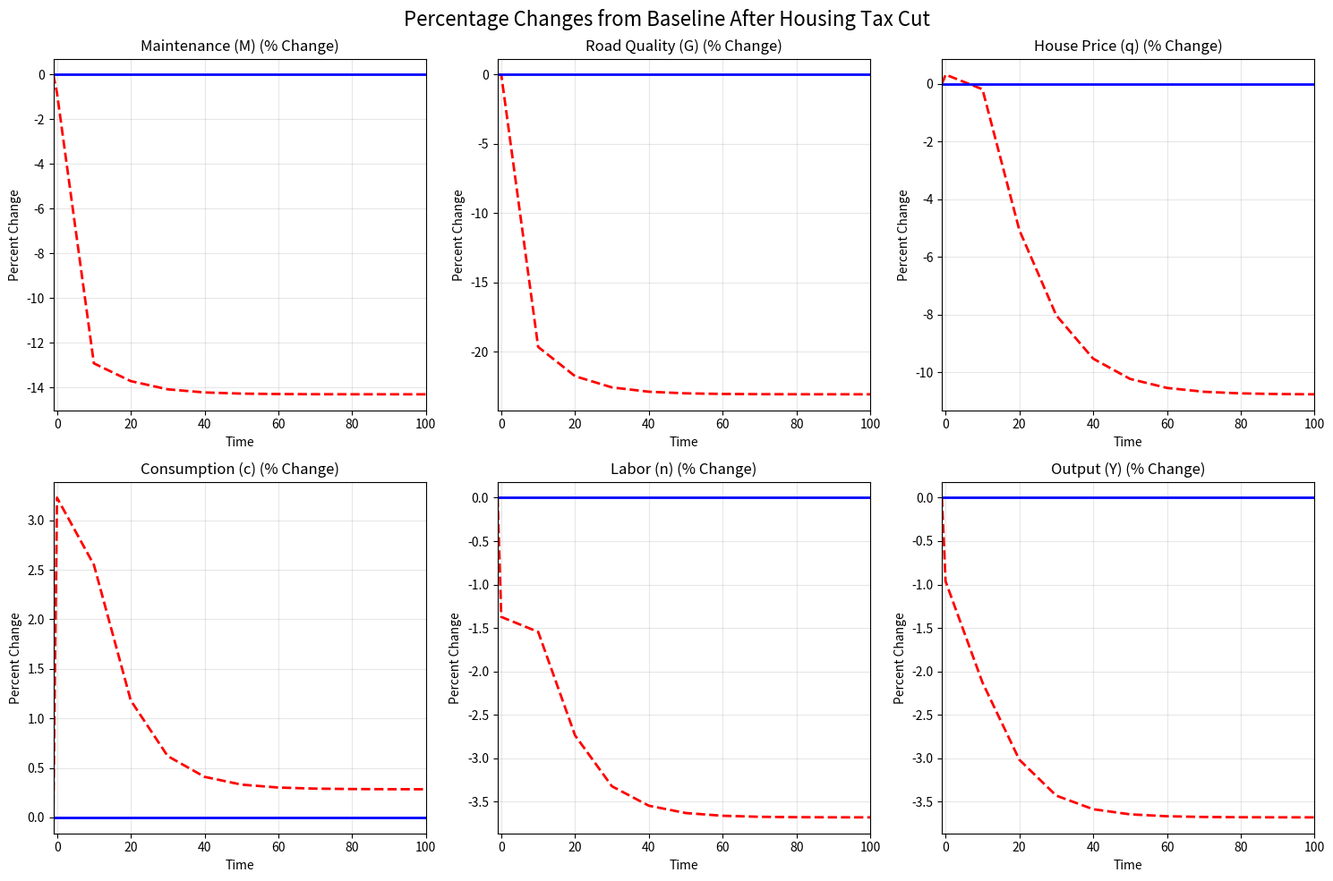
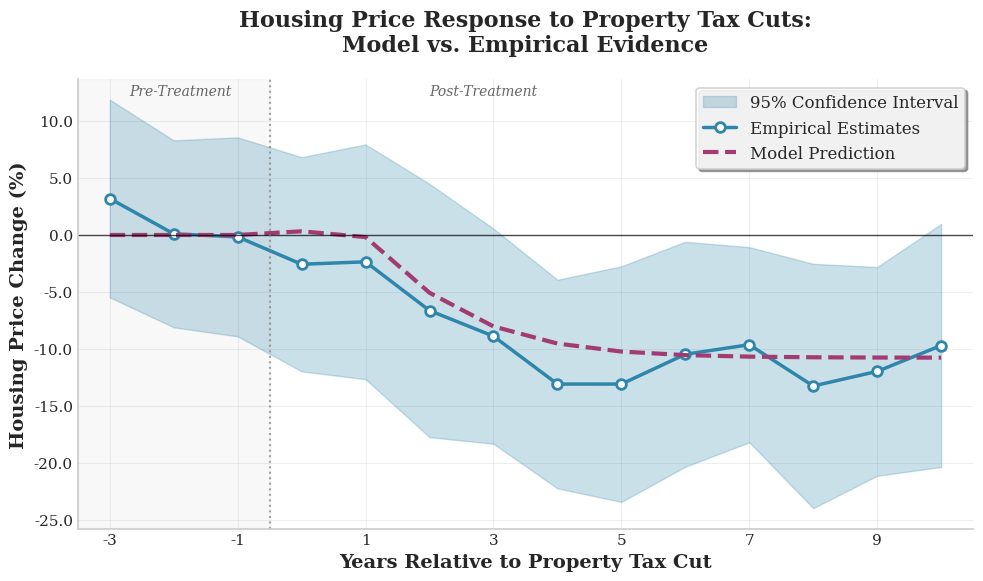

Write the Python code that produced these figures, in order.
"""
Dynamic General Equilibrium Model for Road Maintenance

This module implements a dynamic general equilibrium model to analyze
the economic impacts and optimal strategies for road maintenance.

Author: Saani Rawat
Version: 1.0, Date: 08/10/2025
Version: 2.0, Date: 09/15/2025

Log:
    08/10/2025 - Initial model implementation
    08/11/2025 - Added detailed comments and parameter documentation
    08/13/2025 - Recalibrated model parameters to improve fit with empirical data
    09/15/2025 - Updated the model and implementation after adding housing as a storable asset

Dependencies:
    - numpy
    - scipy
    - matplotlib
    - pandas

Usage:
    python roads_model_dge_house.py
"""

import numpy as np
from typing import Tuple, Dict, Any
from dataclasses import dataclass
import matplotlib.pyplot as plt
from scipy.optimize import root, minimize, Bounds

# ---------------- Fixed structural parameters ----------------
beta = 0.96
deltaK = 0.06
alpha_k = 0.30
kappa = 2.9
theta = 2.0
alpha_h = 0.35
Hbar = 1.0
A_TFP = 1.0
deltaH = 0.05  # NEW: housing depreciation for user-cost formula

# Derived
rho = 1.0 / beta - 1.0
r_ss = deltaK + rho
Y_over_K_ss = r_ss / alpha_k

# Targets
tG = -0.23
tq = -0.11
# tq = -0.09
tM = -0.11

tauH_fixed = 0.01  # baseline property tax

def A_of_G(G, eta):
    return G**eta

def phi_of_G(G, gamma):
    return gamma * max(0.0, 1.0 - G)

def ss_equations(x, pars, tau_H):
    n, K, G = x
    eta, gamma, tau_L, deltaG_norm, psi = pars
    if min(n, K, G) <= 0:
        return np.array([1e6, 1e6, 1e6])

    # Output and wages
    Yp = (K**alpha_k) * ((A_TFP * n)**(1.0 - alpha_k))
    Yr = Y_over_K_ss * K
    eq_prod = Yp - Yr
    Y = Yp
    w = (1.0 - alpha_k) * Y / n

    # Maintenance & resource constraint
    M = deltaG_norm * (G**psi)
    c = Y - deltaK*K - M
    if c <= 0:
        return np.array([1e6, 1e6, 1e6])

    # Housing user cost & effective price
    # q = (alpha_h * A_of_G(G, eta) * (c / Hbar)) / (rho + deltaH + tau_H)
    q = (beta/(1-beta*(1-deltaH-tau_H)))*(alpha_h * A_of_G(G, eta) * (c / Hbar))  # asset pricing formula

    # Government budget (labor & property tax finance maintenance)
    M_tax = tau_L * w * n + tau_H * (q / (1.0 + tau_H)) * Hbar
    eq_gov = M_tax - M

    # Labor FOC
    lhs = kappa * (1.0 + phi_of_G(G, gamma))**(1.0 + theta) * (n**theta)
    rhs = ((1.0 - tau_L) * w) / c
    eq_lab = lhs - rhs

    return np.array([eq_prod, eq_gov, eq_lab])

def solve_ss(pars, tau_H, x0=np.array([0.66, 3.1, 1.0])) -> Tuple[Any, Dict[str, float]]:
    fun = lambda x: ss_equations(x, pars, tau_H)
    sol = root(fun, x0, method='hybr', tol=1e-12)
    if not sol.success:
        return None, None
    n, K, G = sol.x
    eta, gamma, tau_L, deltaG_norm, psi = pars
    Y = (K**alpha_k) * ((A_TFP * n)**(1.0 - alpha_k))
    w = (1.0 - alpha_k) * Y / n
    M = deltaG_norm * (G**psi)
    c = Y - deltaK*K - M
    # q = (alpha_h * A_of_G(G, eta) * (c / Hbar)) / (rho + deltaH + tau_H)
    q = (beta/(1-beta*(1-deltaH-tau_H)))*(alpha_h * A_of_G(G, eta) * (c / Hbar)) 
    p_h = q / (1.0 + tau_H)
    return sol.x, dict(n=float(n), K=float(K), G=float(G), Y=float(Y), w=float(w),
                       M=float(M), c=float(c), q=float(q), p_h=float(p_h))

def objective(z, weights=(2.0, 6.0, 1.0), want_baseline_G_gt1=True):
    eta, gamma, tau_L, deltaG_norm, tau_H, psi = z
    if not (0.05 <= eta <= 0.90 and 0.05 <= gamma <= 2.00 and 0.00 <= tau_L <= 0.35
            and 0.02 <= deltaG_norm <= 0.50 and abs(tau_H - tauH_fixed) < 1e-9
            and 0.30 <= psi <= 1.50):
        return 1e5
    pars = (eta, gamma, tau_L, deltaG_norm, psi)
    ss0, v0 = solve_ss(pars, tauH_fixed)
    if v0 is None: return 1e4
    ss1, v1 = solve_ss(pars, 0.0, x0=ss0)
    if v1 is None: return 1e4

    dG = v1['G']/v0['G'] - 1.0
    dq = v1['q']/v0['q'] - 1.0
    dM = v1['M']/v0['M'] - 1.0

    wG, wq, wM = weights
    err = wG*(dG - tG)**2 + wq*(dq - tq)**2 + wM*(dM - tM)**2

    # Regularizers/soft constraints
    reg = 0.0
    if v0['c'] <= 0 or v1['c'] <= 0: reg += 1e3
    # prefer interior
    if not (0.2 < ss0[0] < 0.95 and 0.2 < ss1[0] < 0.95): reg += 10.0
    if not (0.5 < ss0[1] < 10.0 and 0.5 < ss1[1] < 10.0): reg += 10.0
    # softly encourage G0>1 and G1<1
    if want_baseline_G_gt1 and v0['G'] < 1.0005:
        reg += 5000.0 * (1.0005 - v0['G'])
    if v1['G'] > 0.999:
        reg += 2000.0 * (v1['G'] - 0.999)

    return err + reg

def calibrate(max_starts=30, seed=0):
    rng = np.random.default_rng(seed)
    bounds = Bounds(
        [0.05, 0.05, 0.00, 0.02, tauH_fixed, 0.30],
        [0.90, 2.00, 0.35, 0.50, tauH_fixed, 1.50]
    )
    best = None
    for i in range(max_starts):
        x0 = np.array([
            rng.uniform(0.2, 0.9),   # eta
            rng.uniform(0.05, 1.2),  # gamma
            rng.uniform(0.05, 0.35), # tau_L
            rng.uniform(0.05, 0.45), # deltaG_norm
            tauH_fixed,              # tau_H fixed
            rng.uniform(0.35, 1.10), # psi
        ])
        res = minimize(lambda z: objective(z, weights=(2.0, 6.0, 1.0)),
                       x0, method='L-BFGS-B', bounds=bounds,
                       options=dict(maxiter=1500))
        if (best is None) or (res.fun < best.fun):
            best = res
    # If the best line-search fails, accept it anyway as a candidate
    eta, gamma, tau_L, deltaG_norm, tau_H, psi = best.x
    pars = (eta, gamma, tau_L, deltaG_norm, psi)
    ss0, v0 = solve_ss(pars, tauH_fixed)
    ss1, v1 = solve_ss(pars, 0.0, x0=ss0)
    dG = v1['G']/v0['G'] - 1.0
    dq = v1['q']/v0['q'] - 1.0
    dM = v1['M']/v0['M'] - 1.0
    return best, (v0, v1, dG, dq, dM), (eta, gamma, tau_L, deltaG_norm, tau_H, psi)

# if __name__ == "__main__":
res, (v0, v1, dG, dq, dM), x = calibrate(max_starts=40, seed=42)

v0
v1
# res
dG
dq

# ss0, v0 = solve_ss(pars, tauH_fixed)
# ss1, v1 = solve_ss(pars, 0.0, x0=ss0)

# using the calibrated parameters
eta, gamma, tau_L, deltaG_norm, tau_H, psi = x
pars = (eta, gamma, tau_L, deltaG_norm, psi)

# >>> res.success
# True
# >>> v0
# {'n': 0.6563145915944907, 'K': 3.0793477144503023, 'G': 1.2461087621648834, 'Y': 1.043556725452603, 'w': 1.113017624737134, 'M': 0.2794813596238912, 'c': 0.5793145029616937, 'q': 2.4181826667383297, 'p_h': 2.394240264097356}
# >>> v1
# {'n': 0.6356975199690882, 'K': 2.982614938428819, 'G': 0.9605219026756749, 'Y': 1.010775062467545, 'w': 1.1130176247371342, 'M': 0.24751160996569235, 'c': 0.5843065561961235, 'q': 2.1536628681935093, 'p_h': 2.1536628681935093}
# >>> dG
# -0.22918293182775973
# >>> v1['G']/v0['G'] - 1.0
# -0.22918293182775973
# >>> v1['G']
# 0.9605219026756749
# >>> v0['G']
# 1.2461087621648834
# >>> v1['q']/v0['q'] - 1.0
# -0.1093878482313363
# >>> v1
# {'n': 0.6356975199690882, 'K': 2.982614938428819, 'G': 0.9605219026756749, 'Y': 1.010775062467545, 'w': 1.1130176247371342, 'M': 0.24751160996569235, 'c': 0.5843065561961235, 'q': 2.1536628681935093, 'p_h': 2.1536628681935093}
# >>> v0
# {'n': 0.6563145915944907, 'K': 3.0793477144503023, 'G': 1.2461087621648834, 'Y': 1.043556725452603, 'w': 1.113017624737134, 'M': 0.2794813596238912, 'c': 0.5793145029616937, 'q': 2.4181826667383297, 'p_h': 2.394240264097356}
# >>> dq
# -0.1093878482313363
# >>> eta, gamma, tau_L, deltaG_norm, tau_H, psi = x
# >>> pars = (eta, gamma, tau_L, deltaG_norm, psi)
# >>> pars
# (0.875772186194558, 0.47086436936075887, 0.3498186959356814, 0.25220810391480897, 0.46667748350776045)

v1['c']/v0['c'] - 1.0
# 0.008617172898155223. No change.
v1['Y']/v0['Y'] - 1.0
# -0.04867951517191982. Output drops, because labor supply drops.

print("Optimizer success:", res.success, "| message:", res.message)
print("Objective:", res.fun)
labels = ["eta","gamma","tau_L","deltaG_norm","tau_H","psi"]
for L,val in zip(labels, x):
    print(f"{L:>12s} = {val:.6f}")
print("\nBaseline SS (tau_H=0.015):")
for k,v in v0.items():
    print(f"  {k:>2s}: {v:.6f}")
print("\nCounterfactual SS (tau_H=0.000):")
for k,v in v1.items():
    print(f"  {k:>2s}: {v:.6f}")
print("\nTarget hits (percent changes):")
print(f"  dG = {dG:.6f} (target {tG})")
print(f"  dq = {dq:.6f} (target {tq})")
print(f"  dM = {dM:.6f} (target {tM})")

# >>> print("Optimizer success:", res.success, "| message:", res.message)
# Optimizer success: True | message: CONVERGENCE: RELATIVE REDUCTION OF F <= FACTR*EPSMCH
# >>> print("Objective:", res.fun)
# Objective: 2.2851813458131677e-05
# >>> labels = ["eta","gamma","tau_L","deltaG_norm","tau_H","psi"]
# >>> for L,val in zip(labels, x):
# ...     print(f"{L:>12s} = {val:.6f}")
# ...
#          eta = 0.875772
#        gamma = 0.470864
#        tau_L = 0.349819
#  deltaG_norm = 0.252208
#        tau_H = 0.010000
#          psi = 0.466677
# >>> print("\nBaseline SS (tau_H=0.015):")

# Baseline SS (tau_H=0.015):
# >>> for k,v in v0.items():
# ...     print(f"  {k:>2s}: {v:.6f}")
# ...
#    n: 0.656315
#    K: 3.079348
#    G: 1.246109
#    Y: 1.043557
#    w: 1.113018
#    M: 0.279481
#    c: 0.579315
#    q: 2.418183
#   p_h: 2.394240
# >>> print("\nCounterfactual SS (tau_H=0.000):")

# Counterfactual SS (tau_H=0.000):
# >>> for k,v in v1.items():
# ...     print(f"  {k:>2s}: {v:.6f}")
# ...
#    n: 0.635698
#    K: 2.982615
#    G: 0.960522
#    Y: 1.010775
#    w: 1.113018
#    M: 0.247512
#    c: 0.584307
#    q: 2.153663
#   p_h: 2.153663
# >>> print("\nTarget hits (percent changes):")

# Target hits (percent changes):
# >>> print(f"  dG = {dG:.6f} (target {tG})")
#   dG = -0.229183 (target -0.23)
# >>> print(f"  dq = {dq:.6f} (target {tq})")
#   dq = -0.109388 (target -0.11)
# >>> print(f"  dM = {dM:.6f} (target {tM})")
#   dM = -0.114390 (target -0.11)


# ----------------------------------------------------------------------#
# ----------------- Transitional dynamics (K fixed) -----------------
# ----------------------------------------------------------------------#


# -------- Helpers: user-cost price (owner occupied) and tau_H schedule

def q_star(c, G, tau_H, eta):
    # user-cost (target) price given current c,G,tau_H
    return (beta / (1.0 - beta * (1.0 - deltaH - tau_H))) * (alpha_h * A_of_G(G, eta) * (c / Hbar))

def tauH_path(t, cut, tau_H_baseline, tau_H_new=0.0, phi_tau=0.0):
    """
    tau_H schedule:
      - If phi_tau == 0.0: immediate jump (surprise cut at t=0)
      - Else: smooth phase-in: tau_H(t) = tau_H_new + (tau_H_baseline - tau_H_new)*exp(-phi_tau*t)
    """
    if not cut:
        return tau_H_baseline
    if phi_tau <= 0.0:
        return tau_H_new if t >= 0 else tau_H_baseline
    return tau_H_new + (tau_H_baseline - tau_H_new) * np.exp(-phi_tau * t)


# -------- One-period static block with moving K and q partial adjustment --------

def static_block(G, tau_H, K, eta, gamma, tau_L, K_target, q_last, lambda_q=0.3, kappaK=0.25, x0=None):
    """
    Unknowns per period: (n, c, q). Closures:
      - Investment rule toward K_target: I = deltaK*K + kappaK*(K_target - K)
      - Goods: c = Y - M - I
      - Gov:   M = tau_L * w * n + tau_H * q/(1+tau_H)
      - Housing partial adjustment: q = (1 - lambda_q)*q_last + lambda_q * q_star(c, G, tau_H, eta)

    Returns dict(..., K_next) with next capital.
    """
    if x0 is None:
        # start near previous period, will get overwritten by simulate_path
        x0 = np.array([0.66, 0.80, max(0.25, q_last)])

    I_rule = deltaK * K + kappaK * (K_target - K)

    def F(z):
        n, c, q = z
        if (n <= 0.0) or (c <= 0.0) or (q <= 0.0):
            return np.array([1e6, 1e6, 1e6])

        # Technology & wages
        Y = (K**alpha_k) * ((A_TFP * n)**(1.0 - alpha_k))
        w = (1.0 - alpha_k) * Y / n

        # Taxes → maintenance
        M = tau_L * w * n + tau_H * (q / (1.0 + tau_H)) * Hbar

        # 1) Labor FOC
        eq1 = kappa * (1.0 + phi_of_G(G, gamma))**(1.0 + theta) * (n**theta) - ((1.0 - tau_L) * w) / c

        # 2) Goods clearing with investment rule
        eq2 = c - (Y - M - I_rule)

        # 3) Housing partial-adjustment to user-cost target
        q_tgt = q_star(c, G, tau_H, eta)
        q_padj = (1.0 - lambda_q) * q_last + lambda_q * q_tgt
        eq3 = q - q_padj

        return np.array([eq1, eq2, eq3])

    sol = root(F, x0, method='hybr', tol=1e-12)
    if not sol.success:
        return None

    n, c, q = sol.x
    # Aggregates at solution
    Y = (K**alpha_k) * ((A_TFP * n)**(1.0 - alpha_k))
    w = (1.0 - alpha_k) * Y / n
    M = tau_L * w * n + tau_H * (q / (1.0 + tau_H)) * Hbar
    I = deltaK * K + kappaK * (K_target - K)
    K_next = (1.0 - deltaK) * K + I

    return dict(n=float(n), c=float(c), q=float(q), Y=float(Y), w=float(w),
                M=float(M), I=float(I), K_next=float(K_next))


# -------- Full simulation: moving K, q partial-adjustment, shortfall for G --------

def simulate_path(T, cut, pars, tau_H_baseline, K0, G0, v1, phi_dyn=0.50,
                  kappaK=0.25, lambda_q=0.3, phi_tau=0.0, check_consistency=True):
    """
    Args:
      cut: True → property tax cut per tauH_path; False → baseline
      v1 : counterfactual SS dict (from solve_ss(pars, 0.0)); we use v1['K'] as K_target if cut
      lambda_q in (0,1]: q partial-adjustment weight (lower = less impact jump)
      phi_tau ≥ 0: smoothing speed for tau_H phase-in (0 = immediate)
    """
    eta, gamma, tau_L, deltaG_norm, psi = pars

    if check_consistency and cut:
        # SS budget consistency check
        M_req_v1 = deltaG_norm * (v1['G'] ** psi)
        M_tax_v1 = tau_L * v1['w'] * v1['n']  # tau_H=0 in v1
        if abs(M_req_v1 - M_tax_v1) > 1e-6:
            raise RuntimeError(
                f"[Consistency] SS mismatch: M_req(v1)={M_req_v1:.6f} vs taxes(v1)={M_tax_v1:.6f}. "
                f"Ensure 'pars' here matches the ones used to compute v1."
            )

    # Target for capital
    K_target = v1['K'] if cut else K0

    # Allocate arrays
    G = np.zeros(T+1); K = np.zeros(T+1)
    n = np.zeros(T+1); c = np.zeros(T+1); q = np.zeros(T+1)
    Y = np.zeros(T+1); w = np.zeros(T+1); M = np.zeros(T+1); I = np.zeros(T+1)
    tauH = np.zeros(T+1)

    # Initial states
    G[0] = G0; K[0] = K0

    # Initial guess & q_last for t=0
    guess = np.array([max(1e-3, v0['n']), max(1e-3, v0['c']), max(1e-3, v0['q'])])
    q_last = v0['q']  # baseline price last observed before cut

    for t in range(T+1):
        tauH[t] = tauH_path(t, cut=cut, tau_H_baseline=tau_H_baseline, tau_H_new=0.0, phi_tau=phi_tau)

        res = static_block(
            G=G[t], tau_H=tauH[t], K=K[t],
            eta=eta, gamma=gamma, tau_L=tau_L,
            K_target=K_target, q_last=q_last,
            lambda_q=lambda_q, kappaK=kappaK, x0=guess
        )
        if res is None:
            raise RuntimeError(f"Static solver failed at t={t}")

        n[t], c[t], q[t], Y[t], w[t], M[t], I[t] = res['n'], res['c'], res['q'], res['Y'], res['w'], res['M'], res['I']

        # Prepare next-period state/guess
        guess  = np.array([n[t], c[t], q[t]])  # previous period computation (your preference)
        q_last = q[t]

        if t < T:
            # Capital and G updates
            K[t+1] = res['K_next']
            M_req = deltaG_norm * (G[t] ** psi)
            shortfall = max(0.0, 1.0 - M[t] / M_req)
            dG_t = phi_dyn * shortfall
            G[t+1] = G[t] * (1.0 - dG_t)

    # Quick convergence print
    if cut:
        print(
            f"\n--- Convergence check (last period vs v1) ---\n"
            f"K_T: {K[-1]:.6f}  vs v1.K: {v1['K']:.6f}\n"
            f"G_T: {G[-1]:.6f}  vs v1.G: {v1['G']:.6f}\n"
            f"M_T: {M[-1]:.6f}  vs v1.M(req): {(deltaG_norm * (v1['G'] ** psi)):.6f}\n"
            f"q_T: {q[-1]:.6f}  vs v1.q: {v1['q']:.6f}\n"
        )

    return dict(G=G, K=K, n=n, c=c, q=q, Y=Y, w=w, M=M, I=I, tauH=tauH)


# 1) Calibration and storing calibrated parameters
res, (v0, v1, dG, dq, dM), x = calibrate(max_starts=40, seed=42)
eta, gamma, tau_L, deltaG_norm, tau_H, psi = x
pars = (eta, gamma, tau_L, deltaG_norm, psi)

# 2) Recompute SS from these pars 
ss0, v0 = solve_ss(pars, tauH_fixed)
ss1, v1 = solve_ss(pars, 0.0, x0=ss0)

# 3) Simulate transitional dynamics
T = 100

# Baseline: no cut
base = simulate_path(
    T, cut=False, pars=pars, tau_H_baseline=tauH_fixed,
    K0=v0['K'], G0=v0['G'], v1=v0,
    phi_dyn=0.50, kappaK=0.25, lambda_q=0.3, phi_tau=0.0
)

# lambda_q=0.25 and a mild tau smoothing phi_tau=0.6
cutp = simulate_path(
    T, cut=True, pars=pars, tau_H_baseline=tauH_fixed,
    K0=v0['K'], G0=v0['G'], v1=v1,
    phi_dyn=0.50, kappaK=0.25,
    lambda_q=0.1,   # ↓ smaller immediate jump in q
    phi_tau=0.8,     # ↓ smooth τ_H over time; set 0.0 for instantaneous
    check_consistency=True
)

# plot model results
T = 100
fig2, axes2 = plt.subplots(2, 3, figsize=(15, 10))
fig2.suptitle('Percentage Changes from Baseline After Housing Tax Cut', fontsize=16)

# Plot every 10th period
plot_indices = np.arange(0, T+1, 10)
time_axis = plot_indices

variables = [("Maintenance (M)", "M"), ("Road Quality (G)", "G"), ("House Price (q)", "q"), ("Consumption (c)", "c"), ("Labor (n)", "n"), ("Output (Y)", "Y")]

for i, (title, var) in enumerate(variables):
    row = i // 3
    col = i % 3
    ax = axes2[row, col]
    
    # Calculate percentage changes for every 10th period
    pct_change = (cutp[var][plot_indices] / base[var][plot_indices] - 1) * 100
    
    # Show jump from t=-1 (0% change) to t=0
    time_extended = np.concatenate([[-1], time_axis])
    pct_extended = np.concatenate([[0], pct_change])
    ax.plot(time_extended, pct_extended, 'r--', linewidth=2)
    
    ax.axhline(y=0, color='b', linestyle='-',  linewidth=2)
    ax.set_title(f'{title} (% Change)')
    ax.set_xlabel('Time')
    ax.set_ylabel('Percent Change')
    ax.grid(True, alpha=0.3)
    ax.set_xlim(-1, T)

plt.tight_layout()
plt.show()

#---------------------------------------------------------------#
#                   Empirics vs Model
#---------------------------------------------------------------#

# t-3 to t+10
beta_estimates = [5307, 166, -273, -4261, -3908, -11001, -14733, -21701, -21706, -17365, -15975, -21984, -19857, -16090]
# Standard errors for confidence interval calculation
standard_errors = [7341, 6943, 7391, 7955, 8719, 9405, 7989, 7747, 8751, 8355, 7248, 9074, 7751, 9027]
# Calculate 95% confidence intervals (±1.96 * standard error)
confidence_intervals = []
for i in range(len(beta_estimates)):
    lower_bound = beta_estimates[i] - 1.96 * standard_errors[i]
    upper_bound = beta_estimates[i] + 1.96 * standard_errors[i]
    confidence_intervals.append([lower_bound, upper_bound])

# average house value
average_house_value = 166000  

# Convert beta estimates to percentage changes
empirical_time = np.arange(-3, 11)  # t-3 to t+10
empirical_pct_changes = [(beta / average_house_value) * 100 for beta in beta_estimates]
# Convert confidence intervals to percentage terms
empirical_ci_pct = []
for ci in confidence_intervals:
    lower_pct = (ci[0] / average_house_value) * 100
    upper_pct = (ci[1] / average_house_value) * 100
    empirical_ci_pct.append([lower_pct, upper_pct])

# Set publication-quality style
plt.style.use('seaborn-v0_8-whitegrid')
plt.rcParams.update({
    'font.size': 12,
    'font.family': 'serif',
    'font.serif': ['Times New Roman', 'DejaVu Serif'],
    'axes.linewidth': 1.2,
    'axes.spines.top': False,
    'axes.spines.right': False,
    'axes.grid': True,
    'grid.alpha': 0.3,
    'legend.frameon': True,
    'legend.fancybox': True,
    'legend.shadow': True,
    'figure.dpi': 300
})

# Create comparison plot for housing prices
fig3, ax3 = plt.subplots(1, 1, figsize=(10, 6))

# Plot empirical estimates with confidence intervals
empirical_lower = [ci[0] for ci in empirical_ci_pct]
empirical_upper = [ci[1] for ci in empirical_ci_pct]

# Use professional color scheme
color_empirical = '#2E86AB'  # Professional blue
color_model = '#A23B72'      # Professional red/magenta
color_ci = '#2E86AB'         # Same as empirical for CI

ax3.fill_between(empirical_time, empirical_lower, empirical_upper, 
                alpha=0.25, color=color_ci, label='95% Confidence Interval')
ax3.plot(empirical_time, empirical_pct_changes, 'o-', linewidth=2.5, 
         markersize=7, color=color_empirical, markerfacecolor='white',
         markeredgewidth=2, markeredgecolor=color_empirical,
         label='Empirical Estimates')

# Plot model predictions using base and cutp (adjust time scale to match empirical)
# Show pre-treatment periods (t-3 to t-1) as 0% change for model
# Then show actual model results from t=0 onwards, treating each period as 6 months
pre_treatment_time = np.arange(-3, 0)  # t-3, t-2, t-1
pre_treatment_zeros = [0, 0, 0]  # Model shows no change before treatment

# For post-treatment, skip every other period to represent 6-month intervals
# post_treatment_indices = np.arange(0, min(len(cutp['q']), 21), 2)  # Every 2nd period
post_treatment_indices = np.arange(0, min(len(cutp['q']), 101), 10)  # Every 10th period
post_treatment_time = np.arange(0, len(post_treatment_indices))  # t=0 to t=10
model_pct_q = [(cutp['q'][t] / base['q'][t] - 1) * 100 for t in post_treatment_indices]

# Combine pre and post treatment data
full_model_time = np.concatenate([pre_treatment_time, post_treatment_time])
full_model_pct = np.concatenate([pre_treatment_zeros, model_pct_q])

ax3.plot(full_model_time, full_model_pct, '--', linewidth=3, 
         color=color_model, label='Model Prediction')

# Add reference lines
ax3.axhline(y=0, color='black', linestyle='-', alpha=0.7, linewidth=1)
ax3.axvline(x=-0.5, color='gray', linestyle=':', alpha=0.7, linewidth=1.5)

# Formatting for publication quality
ax3.set_xlabel('Years Relative to Property Tax Cut', fontsize=14, fontweight='bold')
ax3.set_ylabel('Housing Price Change (%)', fontsize=14, fontweight='bold')
ax3.set_title('Housing Price Response to Property Tax Cuts:\nModel vs. Empirical Evidence', 
              fontsize=16, fontweight='bold', pad=20)

# Customize legend
legend = ax3.legend(loc='upper right', fontsize=12, framealpha=0.85)
legend.get_frame().set_linewidth(1.2)

# Set axis limits and ticks
ax3.set_xlim(-3.5, 10.5)
ax3.set_xticks(np.arange(-3, 11, 2))
ax3.set_xticklabels([f'{x}' for x in np.arange(-3, 11, 2)])

# Add subtle background shading for pre/post treatment
ax3.axvspan(-3.5, -0.5, alpha=0.05, color='gray', label=None)
ax3.text(-2.7, ax3.get_ylim()[1] * 0.9, 'Pre-Treatment', 
         fontsize=10, style='italic', alpha=0.7)
ax3.text(2, ax3.get_ylim()[1] * 0.9, 'Post-Treatment', 
         fontsize=10, style='italic', alpha=0.7)

# Improve tick formatting
ax3.tick_params(axis='both', which='major', labelsize=11, width=1.2)
ax3.yaxis.set_major_formatter(plt.FuncFormatter(lambda x, p: f'{x:.1f}'))

plt.tight_layout()
plt.show()


# Save the plot to specified location
# save_path = r"C:\Users\rawatsa\OneDrive - University of Cincinnati\StataProjects\ohio_taxation\docs\JMP_draft\images\model_vs_empirical_estimates_house.png"
# plt.savefig(save_path, dpi=300, bbox_inches='tight', facecolor='white', edgecolor='none')
# print(f"Plot saved to: {save_path}")

# # Reset matplotlib style to default
plt.rcdefaults()
